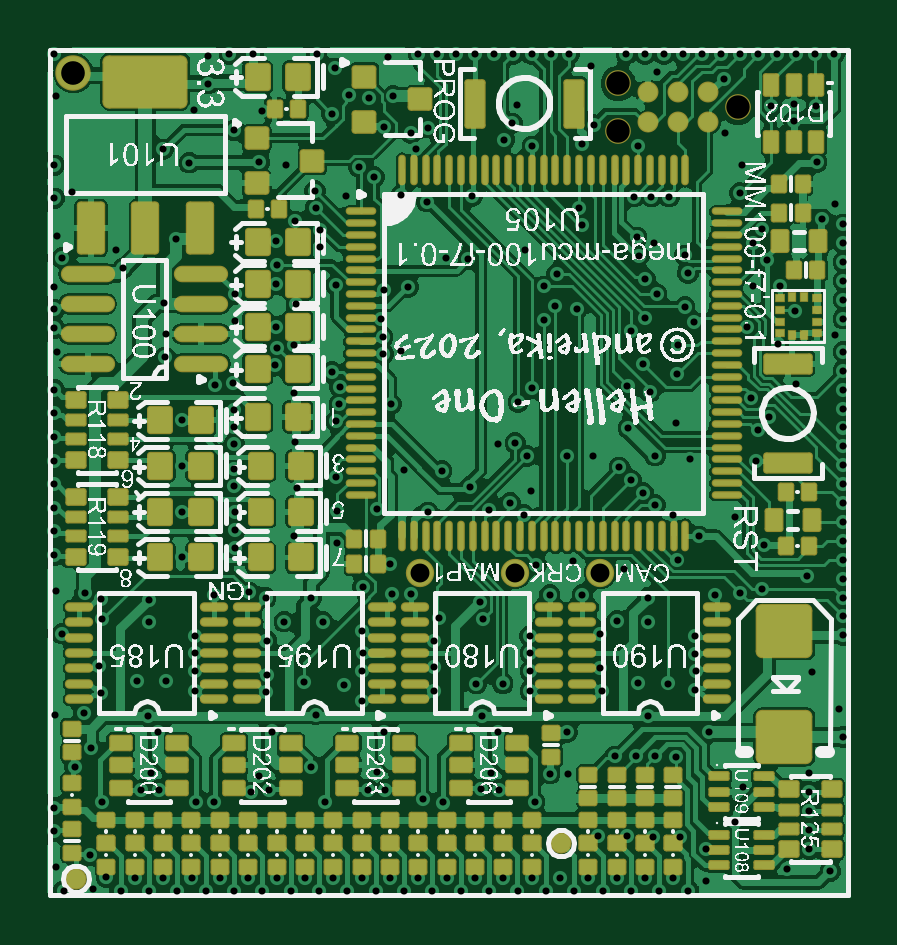
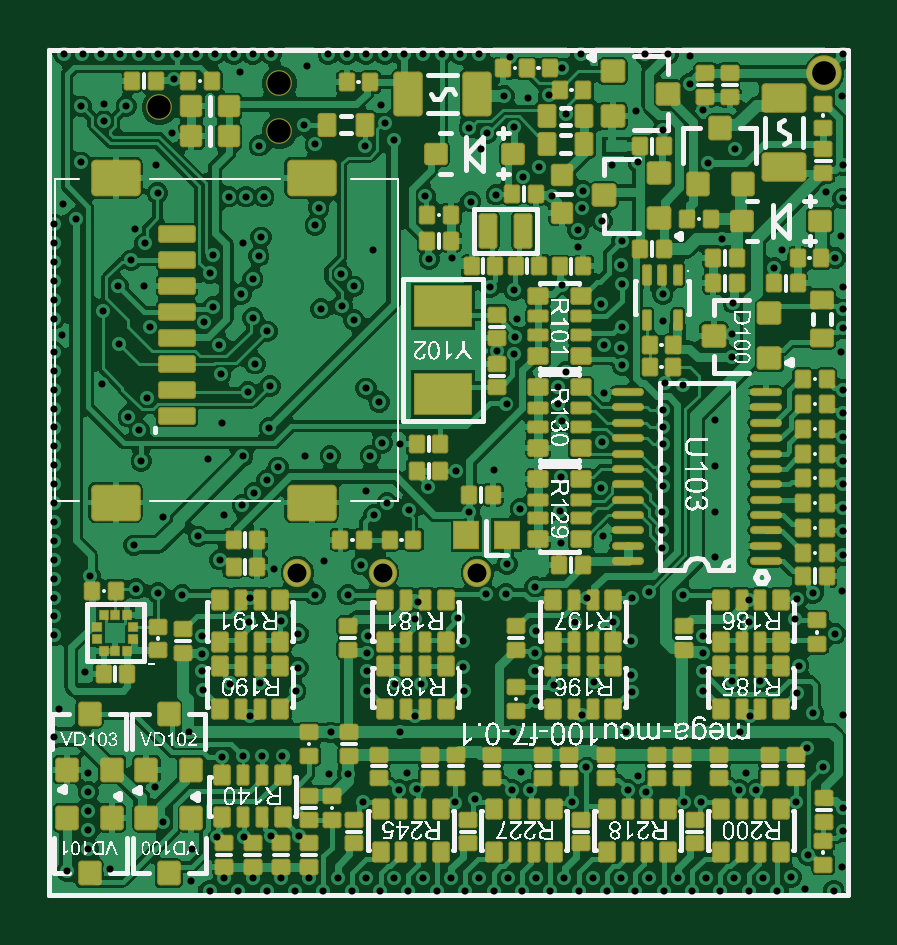
Circuit board: 10 layer files. Board 34.0 x 36.0 mm.
- drill: mega-mcu100-f7.DRL (4515 bytes)
- bottom_copper: mega-mcu100-f7.GBL (126577 bytes)
- bottom_silk: mega-mcu100-f7.GBO (368941 bytes)
- paste: mega-mcu100-f7.GBP (17417 bytes)
- bottom_mask: mega-mcu100-f7.GBS (16960 bytes)
- outline: mega-mcu100-f7.GKO (271 bytes)
- top_copper: mega-mcu100-f7.GTL (114746 bytes)
- top_silk: mega-mcu100-f7.GTO (538118 bytes)
- paste: mega-mcu100-f7.GTP (15639 bytes)
- top_mask: mega-mcu100-f7.GTS (15310 bytes)

=== drill: mega-mcu100-f7.DRL ===
M48
;Layer_Color=9474304
;FILE_FORMAT=2:4
INCH,TZ
;TYPE=PLATED
T1F00S00C0.0118
T2F00S00C0.0315
T3F00S00C0.0394
;TYPE=NON_PLATED
T4F00S00C0.0390
%
T01
X276Y118
X752Y149
X984Y339
X1220Y118
X1457Y319
X1693Y118
X1929Y319
X2165Y118
X2402Y319
X2638Y118
X2874Y319
X3110Y118
X3346Y319
X3583Y118
X3819Y319
X4055Y118
X4291Y319
X4528Y118
X4764Y319
X5000Y118
X5236Y319
X5472Y118
X5709Y319
X5945Y118
X6181Y319
X6417Y118
X6654Y319
X6890Y118
X7126Y319
X7362Y118
X7598Y319
X7835Y118
X8071Y319
X8307Y118
X8543Y319
X8780Y118
X9016Y319
X9252Y118
X9488Y319
X9724Y118
X9961Y319
X10197Y118
X10433Y319
X10669Y118
X10984Y276
X10977Y811
X10550Y1005
X10099Y1015
X9657Y1022
X9184Y1020
X8679Y2067
X8369
X8122Y1594
X7524Y1797
X7228Y1806
X7385Y2077
X7502Y2759
X7247Y3027
X7150Y3568
X7589Y3568
X8049Y3448
Y3780
Y4075
X8043Y4366
X8373Y5050
X8918Y5046
X8764Y5614
X8150Y5551
X7943Y6381
X7717Y6575
X7361Y6452
X7040Y6847
X6572Y7111
X5935Y7126
X5500Y6476
X4831Y6450
X4821Y5903
X4113Y6030
X4158Y6829
X4132Y7594
X4110Y8404
X3799Y8878
X3826Y9166
X4109Y9203
X3810Y9518
Y10226
X3819Y10551
X3810Y10935
X4129Y11269
X4537Y11132
X4540Y10836
X4469Y11492
X4461Y11777
X4973Y11689
X5191Y12172
X5448Y12016
X5899Y11713
X6323Y11599
X7080Y11692
X7017Y10643
X6640Y10655
X6010Y10177
X5606Y10126
X5556Y9644
X5588Y9346
X5601Y9061
X5890Y9113
X5728Y8225
X4863Y8222
X4872Y8508
X4738Y8759
X4811Y7942
X4813Y7005
X3116Y7138
Y6852
X3134Y6428
Y6120
Y5831
X3358Y5091
X3638Y4996
X3950Y4601
X3652Y4281
X3652Y3715
X3645Y3429
X3736Y2768
X3533Y2023
X3701Y1791
X3401Y1756
X2776Y1592
X2480
X1854Y1797
X1568Y1797
X1732Y2080
X1836Y2756
X1677Y3025
X1497Y3602
X1973Y3602
X2459Y3448
Y3780
Y4075
X2452Y4366
X1689Y4588
X1693Y4965
X890Y4973
X917Y4639
X622Y5071
X143Y5114
X118Y5709
Y6102
Y6496
Y6890
Y7283
Y7677
Y8071
Y8465
X157Y9094
X118Y9488
Y9803
X118Y10177
X246Y10660
X157Y11024
X118Y11654
X402Y11764
X118Y12205
X139Y13367
X118Y14055
X2670Y14031
X3031Y14055
X3425
X4488
X4799Y13823
X5020Y13370
X5365Y13325
X5763Y13361
X5610Y12836
X6054Y12740
X6147Y12470
X6350Y12833
X6496Y14055
X6181
X5669Y14016
X6811Y14055
X7126
X7441
X7756
X8071
X8386Y14055
X8701
X9055Y13858
X9646Y14055
X9961
X10276
X10591
X10906Y14055
X11220
X11535
X11850
X12165
X12480
X12795
X13110
X12815Y13189
X12442Y13233
X12440Y12948
X12067Y13189
X11300Y12736
X11575Y12205
X11545Y11742
X11916Y11151
X11760Y10912
X11988Y10620
X12205Y10193
X11764Y10195
X11666Y9511
X12182Y9222
X12458Y9776
X13268Y9646
Y9961
Y10276
Y10591
Y10906
Y11220
X12911Y11308
X13128Y11552
X12819Y12254
X11274Y13640
X10164Y13767
X9848Y12532
X9774Y11684
X10068
X10359
X10118Y10906
X9820Y11004
X9860Y10698
X9961Y10315
X10153Y10059
X9959Y9661
X9719Y9435
X9921Y8898
X10044Y8430
X9668Y8528
X9681Y7827
X9531Y7169
X9725Y6955
X9929Y6751
X10131Y6549
X10433Y6378
X10866Y6024
X10502Y5630
X9606Y5472
X10003Y5001
X10012Y4588
X9493Y4616
X9203Y4400
Y3827
X9240Y3441
X9844Y3575
X10344Y3568
X10791Y3460
X10805Y3780
X10800Y4068
X10799Y4366
X11129Y5050
X11535Y5079
X11904Y5150
X11944Y5871
X11457Y6339
X11815Y7275
X11850Y7795
X12032Y8016
X11722Y8330
X12469Y8567
X13268Y8465
X13268Y8780
X13268Y9094
X13129Y9372
X13268Y8150
Y7835
Y7520
Y7205
Y6890
Y6575
Y6260
Y5945
Y5630
Y5315
Y5000
Y4685
Y4370
X12749Y3756
X13189Y3150
X13268Y2677
X12697Y2079
Y1760
Y1442
Y1124
Y805
X12333Y479
X13051Y436
X11455Y1267
X11588Y1846
X11024Y2756
X10472Y2345
X10125Y2356
X9808
X9462
X8661Y2756
X10004Y3022
X6445Y3441
X6447Y3840
X6447Y4279
X6529Y4663
X7256Y4641
X7205Y4923
X6063Y5055
X5739Y5063
X5717Y5555
X5258Y5179
X5236Y4446
X5259Y4075
X5246Y3780
X5236Y3280
X4941Y3543
X4272Y3588
X4472Y3046
X4401Y2170
X4632Y1590
X5342Y1797
X5634Y1797
X5492Y2087
X5615Y2756
X6261Y1636
X6589Y1585
X4594Y4594
X4395Y5000
X2782Y5050
X2248Y5669
Y6430
X2248Y7191
X2249Y7953
X3116Y7841
Y8128
X3093Y8581
X2793Y8542
X1968Y9007
X1969Y9396
X1949Y9917
X2137Y10977
X1142Y10787
X1268Y10492
X3125Y10061
X3128Y9617
X4149Y9898
X4811Y10213
X3976Y12205
X3533Y12253
X3576Y13104
X3113Y12785
X2448Y13123
X2678Y13568
X2367Y12250
X1927Y12473
X4741Y13068
X7748Y12907
X7819Y13214
X7608Y12628
X8081Y12524
X8912Y12553
X9104Y12878
X8856Y11491
X8914Y11208
X8486Y10390
X8278Y10187
X8468Y9863
X8826Y9816
X8275Y9632
X8069Y8489
X7846Y8260
X7800Y7577
X7509Y7566
X7996Y7358
X8065Y6769
X8665Y7358
X9094Y7362
X10128Y7362
X10709Y7304
X10472Y7913
X10494Y8722
X10512Y9213
X10769Y9596
X10622Y9841
X10678Y10403
X10622Y10704
X7953Y10787
X6348Y6422
X3116Y7554
X856Y3868
X894Y3403
X612Y3081
X121Y3042
X719Y2490
X453Y2178
X118Y1496
Y1102
X138Y517
X709Y709
X906Y1592
X246Y4400
X12664Y5357
T02
X6213Y5413
X7791
X9213
T03
X433Y13740
T04
X9512Y12769
Y13569
X11512Y13169
M30

=== bottom_copper: mega-mcu100-f7.GBL (126577 bytes, source omitted) ===
=== bottom_silk: mega-mcu100-f7.GBO (368941 bytes, source omitted) ===
=== paste: mega-mcu100-f7.GBP (17417 bytes, source withheld) ===
=== bottom_mask: mega-mcu100-f7.GBS (16960 bytes, source withheld) ===
=== outline: mega-mcu100-f7.GKO ===
G04*
G04 #@! TF.GenerationSoftware,Altium Limited,Altium Designer,23.4.1 (23)*
G04*
G04 Layer_Color=16711935*
%FSLAX25Y25*%
%MOIN*%
G70*
G04*
G04 #@! TF.SameCoordinates,4B0A588D-1AC6-410B-B069-DFE6D3FFDE1E*
G04*
G04*
G04 #@! TF.FilePolarity,Positive*
G04*
G01*
G75*
M02*

=== top_copper: mega-mcu100-f7.GTL (114746 bytes, source omitted) ===
=== top_silk: mega-mcu100-f7.GTO (538118 bytes, source omitted) ===
=== paste: mega-mcu100-f7.GTP (15639 bytes, source withheld) ===
=== top_mask: mega-mcu100-f7.GTS (15310 bytes, source withheld) ===
